Run: headless pygame with SDL's dummy video driver; simulated clock (each Clock.tick advances the game by its frame time, no real sleeping); random seed 0; keys injected as events and as key.get_pressed() state; no mouse input.
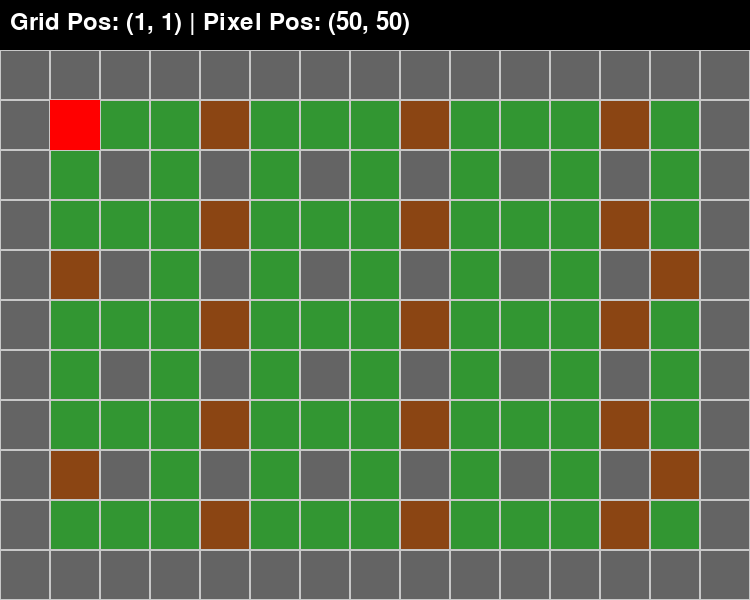
Frame 1 of 4 · flips 1–60 · no input
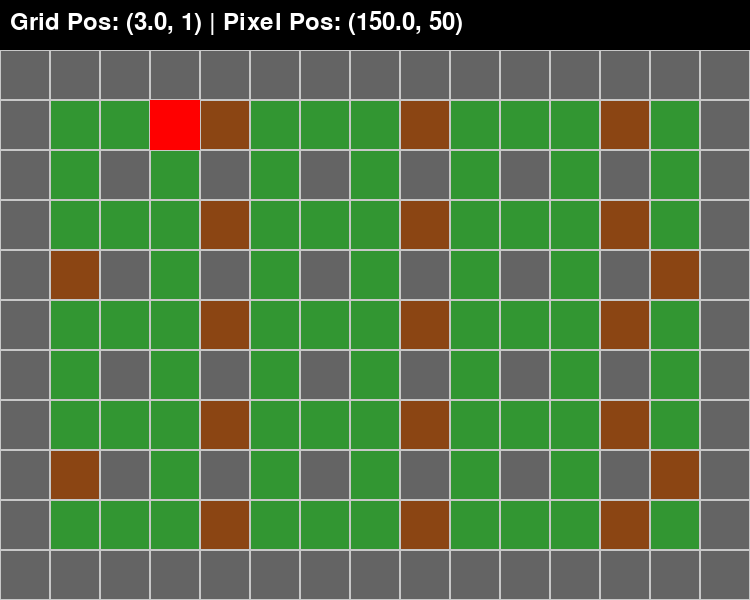
Frame 2 of 4 · flips 61–180 · tapped SPACE, RETURN · held RIGHT (→), D
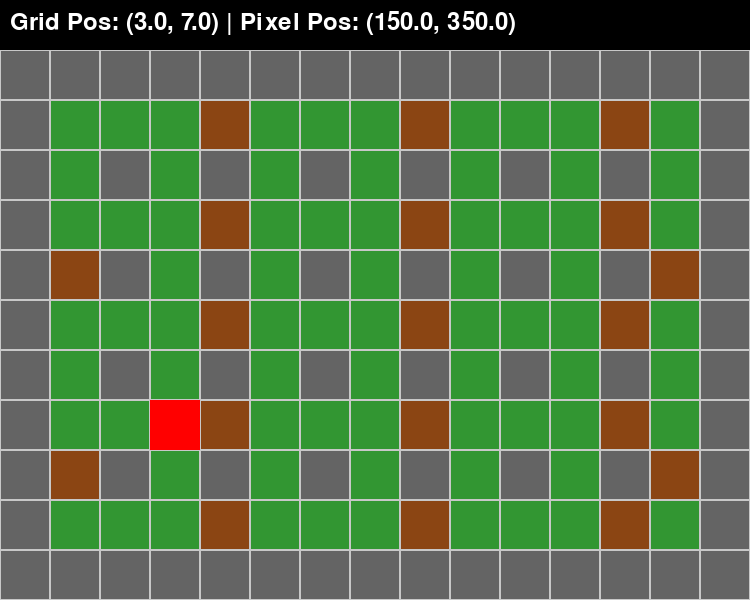
Frame 3 of 4 · flips 181–300 · held DOWN (↓), S
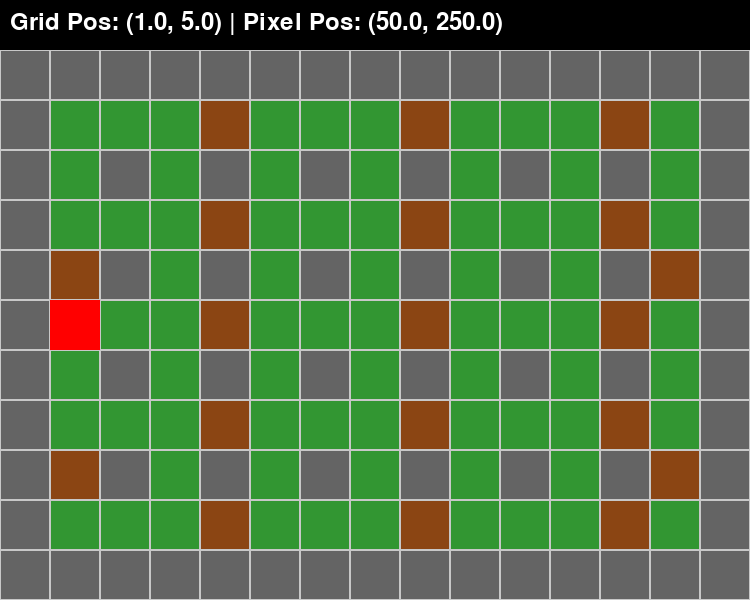
Frame 4 of 4 · flips 301–420 · held LEFT (←), A, UP (↑), W

The pygame program that drew these frames:

import pygame
from enum import Enum
from math import ceil
import time
import sys

# Initialize Pygame
pygame.init()

# Constants
TILE_SIZE = 50
GRID_WIDTH = 15  # 15 tiles wide
GRID_HEIGHT = 11  # 11 tiles high
HUD_HEIGHT = 50  # Height of the HUD (ignored in position tracking)
SCREEN_WIDTH = TILE_SIZE * GRID_WIDTH
SCREEN_HEIGHT = TILE_SIZE * GRID_HEIGHT + HUD_HEIGHT  # Adding space for HUD
BACKGROUND_COLOR = (50, 150, 50)  # Green for the background
GRID_COLOR = (200, 200, 200)  # Light grey for the grid
BREAKABLE_COLOR = (139, 69, 19)   # Breakable objects (brown)
BOMB_COLOR = (0, 0, 0)  # Bombs are black
OBSTACLE_COLOR = (100, 100, 100)  # Dark grey for unbreakable obstacles
PLAYER_COLOR = (255, 0, 0)  # Red player
HUD_COLOR = (0, 0, 0)  # Black for the HUD background
PRECISION = 3
TOLERANCE = 0.1  # 10% tolerance for movement alignment

EXPLOSION_GREEN_COLOR = (0, 255, 0)  # Green explosion
EXPLOSION_YELLOW_COLOR = (255, 255, 0)  # Yellow explosi

# Enum for movement types
class MovementType(Enum):
    NONE = 0
    LINEAR = 1
    DIAGONAL = 2

class GameController:
    UP = 0
    DOWN = 1
    LEFT = 2
    RIGHT = 3
    PLACE_BOMB = 4

    key_map = {
        UP: [pygame.K_UP, pygame.K_w],
        DOWN: [pygame.K_DOWN, pygame.K_s],
        LEFT: [pygame.K_LEFT, pygame.K_a],
        RIGHT: [pygame.K_RIGHT, pygame.K_d],
        PLACE_BOMB: [pygame.K_SPACE]
    }

    def __init__(self, keys):
        self.keys = keys

    def __getitem__(self, direction):
        # Return True if any key associated with the direction is pressed
        return any(self.keys[key] for key in GameController.key_map[direction])

# Base class for all objects that need to know about tile size
class GameObject:
    def __init__(self, x, y):
        self.x = x  # Grid position
        self.y = y  # Grid position
        self.pixel_x = round(x * TILE_SIZE, PRECISION)  # Pixel position
        self.pixel_y = round(y * TILE_SIZE, PRECISION) + HUD_HEIGHT  # Adjusted for HUD

    def get_grid_position(self):
        return round(self.x, PRECISION), round(self.y, PRECISION)

    def update_pos(self, new_x, new_y):
        # Update the grid position and pixel position
        self.x = round(new_x, PRECISION)
        self.y = round(new_y, PRECISION)
        self.update_pixel_position()

    def update_pixel_position(self):
        self.pixel_x = round(self.x * TILE_SIZE, PRECISION)
        self.pixel_y = round(self.y * TILE_SIZE, PRECISION) + HUD_HEIGHT


    def draw(self, screen, color):
        pygame.draw.rect(screen, color, (self.pixel_x, self.pixel_y, TILE_SIZE, TILE_SIZE))

# Grid class that manages the grid, obstacles, and their positions
class GameMap(GameObject):
    def __init__(self, matrix):
        super().__init__(0, 0)  # Initialize at grid origin
        self.width = len(matrix[0])
        self.height = len(matrix)
        self.matrix = matrix

    def is_position_walkable(self, x, y):
        # Check if a grid position is within bounds and walkable
        if 0 <= x < self.width and 0 <= y < self.height:
            return self.matrix[y][x] == 0
        return False

    def draw(self, screen):
        for row in range(self.height):
            for col in range(self.width):
                color = BACKGROUND_COLOR
                if self.matrix[row][col] == 1:
                    color = OBSTACLE_COLOR  # Unbreakable
                elif self.matrix[row][col] == 2:
                    color = BREAKABLE_COLOR  # Breakable
                elif self.matrix[row][col] == 3:
                    color = BOMB_COLOR  # Bomb
                pygame.draw.rect(screen, color, (col * TILE_SIZE, row * TILE_SIZE + HUD_HEIGHT, TILE_SIZE, TILE_SIZE))  # Adjust for HUD
                pygame.draw.rect(screen, GRID_COLOR, (col * TILE_SIZE, row * TILE_SIZE + HUD_HEIGHT, TILE_SIZE, TILE_SIZE), 1)  # Grid lines

class Bomb(GameObject):
    def __init__(self, player, bomb_type, x, y):
        super().__init__(round(x), round(y))  # Initialize the Bomb's at the nearest grid
        self.player = player  # The player who placed the bomb
        self.bomb_type = bomb_type  # Type of bomb: green or yellow
        self.placed_at = time.time()  # Timestamp when the bomb was placed
        self.explosion_range = 3  # How far the explosion spreads
        self.is_exploded = False  # Track if the bomb has exploded

    def update(self):
        # Check if the bomb should explode
        if not self.is_exploded and time.time() - self.placed_at >= 3:  # 3 seconds delay
            self.explode()

    def explode(self):
        self.is_exploded = True
        # Remove the bomb from the map
        map.matrix[int(self.y)][int(self.x)] = 0  # Bomb removed from the grid
        
        # Remove bomb from the global bombs list and decrement the player's placed bomb count
        bombs.remove(self)
        self.player.placed_bombs -= 1  # Decrement the count of placed bombs
        
        # Trigger the explosion, affecting the grid
        explosion_color = EXPLOSION_GREEN_COLOR if self.bomb_type == 'green' else EXPLOSION_YELLOW_COLOR
        explosion = Explosion(self.x, self.y, self.explosion_range, explosion_color)
        explosions.append(explosion)  # Add the explosion to the global list

        self.check_explosion_destruction()

    def check_explosion_destruction(self):
        # Check if the explosion affects any players or breakable blocks
        for explosion in explosions:
            for sector in explosion.sectors:
                # Ensure we're using integers to access the grid
                grid_x, grid_y = int(sector[0]), int(sector[1])
                
                # Check if the player is in the explosion sector
                if int(player.x) == grid_x and int(player.y) == grid_y:
                    # Player is hit by the explosion, game over
                    print("Player destroyed by explosion!")
                    pygame.quit()
                    sys.exit()

                # Check if there is a breakable block in the sector
                if map.matrix[grid_y][grid_x] == 2:  # Breakable block
                    map.matrix[grid_y][grid_x] = 0  # Destroy the block

    def draw(self, screen,color=BOMB_COLOR):
        super().draw(screen,color)  # Use GameObject's draw method


class Explosion(GameObject):
    def __init__(self, x, y, explosion_range, color):
        super().__init__(x, y)  # Initialize the explosion's position
        self.range = explosion_range
        self.color = color
        self.sectors = self.calculate_sectors()
        self.start_time = time.time()

    def calculate_sectors(self):
        sectors = [[self.x, self.y]]  # The bomb's position
        # Spread explosion in four directions
        for i in range(1, self.range + 1):
            sectors.append([self.x + i, self.y])  # Right
            sectors.append([self.x - i, self.y])  # Left
            sectors.append([self.x, self.y + i])  # Down
            sectors.append([self.x, self.y - i])  # Up
        return sectors

    def update(self):
        # Remove the explosion after its duration
        if time.time() - self.start_time > 1:  # Explosion lasts for 1 second
            explosions.remove(self)

    def draw(self, screen):
        # Draw the explosion sectors
        for sector in self.sectors:
            pixel_x = sector[0] * TILE_SIZE
            pixel_y = sector[1] * TILE_SIZE + HUD_HEIGHT
            pygame.draw.rect(screen, self.color, (pixel_x, pixel_y, TILE_SIZE, TILE_SIZE))

    def is_player_in_explosion(self, player):
        # Use TOLERANCE to check if the player is within the explosion area
        for sector in self.sectors:
            if (abs(player.x - sector[0]) <= TOLERANCE) and (abs(player.y - sector[1]) <= TOLERANCE):
                return True
        return False
            
class Player(GameObject):
    def __init__(self, x, y, bomb_type):
        super().__init__(x, y)
        self.speed = 0.05  # Movement speed in tile units per update
        self.bomb_limit = 3  # Number of bombs the player can place at a time
        self.placed_bombs = 0  # Track how many bombs are placed
        self.bomb_type = bomb_type  # Type of bombs the player can place

    def place_bomb(self):
        # Place bomb at the nearest grid position (round the player's current position)
        if self.placed_bombs < self.bomb_limit:
            bomb = Bomb(self, self.bomb_type, round(self.x), round(self.y))
            bombs.append(bomb)  # Add the bomb to the global bombs list
            self.placed_bombs += 1  # Increment the count of placed bombs

    def move(self, controller):
        # Initialize new positions as current positions
        new_x, new_y = self.x, self.y

        # Handle movement using GameController keys
        if controller[GameController.UP]:
            new_y = self.y - self.speed
            if map.is_position_walkable(int(self.x), int(new_y)):
                if int(self.x) == self.x:
                    self.y = round(new_y, PRECISION)

        if controller[GameController.DOWN]:
            new_y = self.y + self.speed
            if map.is_position_walkable(int(self.x), ceil(new_y)):
                if int(self.x) == self.x:
                    self.y = round(new_y, PRECISION)

        if controller[GameController.LEFT]:
            new_x = self.x - self.speed
            if map.is_position_walkable(int(new_x), int(self.y)):
                if int(self.y) == self.y:
                    self.x = round(new_x, PRECISION)

        if controller[GameController.RIGHT]:
            new_x = self.x + self.speed
            if map.is_position_walkable(ceil(new_x), int(self.y)):
                if int(self.y) == self.y:
                    self.x = round(new_x, PRECISION)

        # Update player position after calculating new positions
        super().update_pixel_position()

    def check_collision_with_explosions(self):
        # Check if the player has collided with any active explosions
        for explosion in explosions:
            if explosion.is_player_in_explosion(self):
                print("Player destroyed by explosion!")
                pygame.quit()
                sys.exit()

# Function to draw the HUD
def draw_hud(screen, player):
    # Create a black background for the HUD
    pygame.draw.rect(screen, HUD_COLOR, (0, 0, SCREEN_WIDTH, HUD_HEIGHT))
    # Display the player's position on the HUD
    font = pygame.font.SysFont(None, 36)
    grid_position = player.get_grid_position()
    pixel_position = (round(player.pixel_x, PRECISION), round(player.pixel_y - HUD_HEIGHT, PRECISION))
    text = font.render(f"Grid Pos: {grid_position} | Pixel Pos: {pixel_position}", True, (255, 255, 255))  # White text
    screen.blit(text, (10, 10))

# Global list to track bombs and explosions
bombs = []
explosions = []

# Set up display
screen = pygame.display.set_mode((SCREEN_WIDTH, SCREEN_HEIGHT))
pygame.display.set_caption("Bomberman Clone")

# Create grid and player objects
player = Player(1, 1, "green")

# Create clock object to manage frame rate
clock = pygame.time.Clock()

map = GameMap([
    [1, 1, 1, 1, 1, 1, 1, 1, 1, 1, 1, 1, 1, 1, 1],
    [1, 0, 0, 0, 2, 0, 0, 0, 2, 0, 0, 0, 2, 0, 1],
    [1, 0, 1, 0, 1, 0, 1, 0, 1, 0, 1, 0, 1, 0, 1],
    [1, 0, 0, 0, 2, 0, 0, 0, 2, 0, 0, 0, 2, 0, 1],
    [1, 2, 1, 0, 1, 0, 1, 0, 1, 0, 1, 0, 1, 2, 1],
    [1, 0, 0, 0, 2, 0, 0, 0, 2, 0, 0, 0, 2, 0, 1],
    [1, 0, 1, 0, 1, 0, 1, 0, 1, 0, 1, 0, 1, 0, 1],
    [1, 0, 0, 0, 2, 0, 0, 0, 2, 0, 0, 0, 2, 0, 1],
    [1, 2, 1, 0, 1, 0, 1, 0, 1, 0, 1, 0, 1, 2, 1],
    [1, 0, 0, 0, 2, 0, 0, 0, 2, 0, 0, 0, 2, 0, 1],
    [1, 1, 1, 1, 1, 1, 1, 1, 1, 1, 1, 1, 1, 1, 1]
])

# Main loop
running = True
while running:
    dt = clock.tick(60)  # Delta time in milliseconds

    for event in pygame.event.get():
        if event.type == pygame.QUIT:
            running = False

    # In the game loop, update bombs and explosions
    for bomb in bombs:
        bomb.update()

    for explosion in explosions:
        explosion.update()

    # Get key presses
    keys = pygame.key.get_pressed()
    controller = GameController(keys)

    # Key binding to place a bomb
    if controller[GameController.PLACE_BOMB]:
        player.place_bomb()

    # Move player with key inputs
    player.move(controller)

    # Check if player collides with any explosions
    player.check_collision_with_explosions()

    # Clear the screen and redraw the grid and HUD
    screen.fill(BACKGROUND_COLOR)
    draw_hud(screen, player)  # Draw HUD with player's position
    map.draw(screen)

    # Draw bombs
    for bomb in bombs:
        bomb.draw(screen)

    # Draw explosions
    for explosion in explosions:
        explosion.draw(screen)

    # Draw the player on top of the grid
    player.draw(screen, PLAYER_COLOR)

    # Update display
    pygame.display.flip()

# Quit Pygame
pygame.quit()
